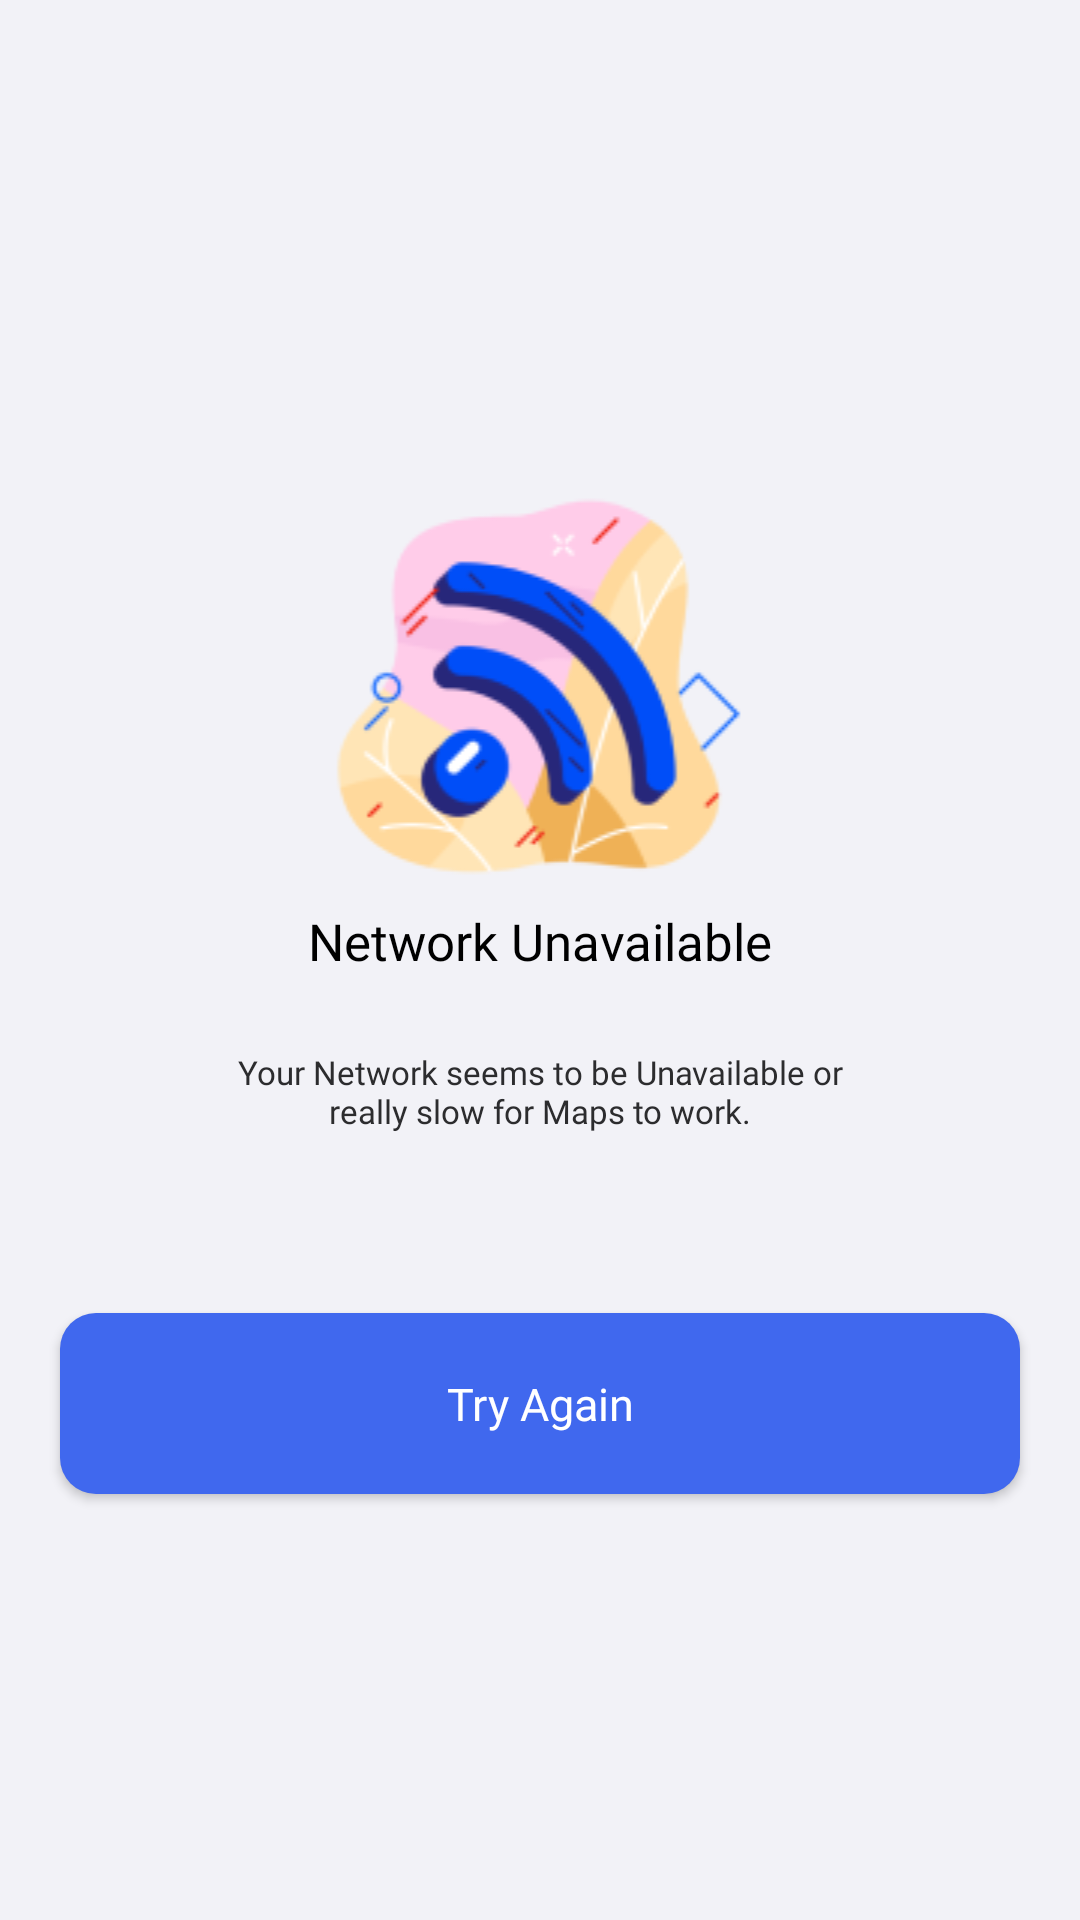

The Android layout XML behind this screen, and the referenced resources:
<!-- AndroidManifest.xml: application theme Theme.NavApp -->
<!-- res/layout/activity_no_network.xml -->
<?xml version="1.0" encoding="utf-8"?>

<androidx.constraintlayout.widget.ConstraintLayout xmlns:android="http://schemas.android.com/apk/res/android"
    xmlns:app="http://schemas.android.com/apk/res-auto"
    xmlns:tools="http://schemas.android.com/tools"
    android:layout_width="match_parent"
    android:layout_height="match_parent"
    tools:context=".Activity.NoNetworkActivity">

    <androidx.constraintlayout.widget.ConstraintLayout
        android:id="@+id/clubEmptyCl"
        android:layout_width="match_parent"
        android:layout_height="match_parent"
        android:background="@color/bottomSheetBack"
        android:visibility="visible"
        app:layout_constraintBottom_toBottomOf="parent"
        app:layout_constraintEnd_toEndOf="parent"
        app:layout_constraintStart_toStartOf="parent"
        app:layout_constraintTop_toTopOf="parent">

        <androidx.constraintlayout.widget.ConstraintLayout
            android:id="@+id/clubEmptyCl1"
            android:layout_width="0dp"
            android:layout_height="wrap_content"
            android:layout_marginStart="65dp"
            android:layout_marginEnd="65dp"
            android:layout_marginBottom="100dp"
            app:layout_constraintBottom_toBottomOf="parent"
            app:layout_constraintEnd_toEndOf="parent"
            app:layout_constraintStart_toStartOf="parent"
            app:layout_constraintTop_toTopOf="parent">

            <ImageView
                android:id="@+id/imageView"
                android:layout_width="0dp"
                android:layout_height="wrap_content"
                android:layout_marginStart="10dp"
                android:layout_marginEnd="10dp"
                android:src="@drawable/servererror"
                app:layout_constraintEnd_toEndOf="parent"
                app:layout_constraintStart_toStartOf="parent"
                app:layout_constraintTop_toTopOf="parent" />

            <TextView
                android:id="@+id/textView11"
                android:layout_width="0dp"
                android:layout_height="wrap_content"
                android:layout_marginTop="10dp"
                android:fontFamily="@font/bold"
                android:text="Network Unavailable"
                android:textAlignment="center"
                android:textColor="@color/boldHeading"
                android:textSize="17dp"
                app:layout_constraintEnd_toEndOf="parent"
                app:layout_constraintStart_toStartOf="parent"
                app:layout_constraintTop_toBottomOf="@+id/imageView" />

            <TextView
                android:id="@+id/textView12"
                android:layout_width="0dp"
                android:layout_height="wrap_content"
                android:layout_marginTop="25dp"
                android:fontFamily="@font/book"
                android:text="Your Network seems to be Unavailable or really slow for Maps to work."
                android:textAlignment="center"
                android:textColor="@color/subHeading"
                android:textSize="11dp"
                app:layout_constraintBottom_toBottomOf="parent"
                app:layout_constraintEnd_toEndOf="parent"
                app:layout_constraintStart_toStartOf="parent"
                app:layout_constraintTop_toBottomOf="@+id/textView11" />
        </androidx.constraintlayout.widget.ConstraintLayout>

        <androidx.appcompat.widget.AppCompatButton
            android:id="@+id/clubTryAgain"
            android:layout_width="0dp"
            android:layout_height="wrap_content"
            android:layout_marginStart="20dp"
            android:layout_marginTop="60dp"
            android:layout_marginEnd="20dp"
            android:background="@drawable/button_background"
            android:fontFamily="@font/medium"
            android:paddingTop="20dp"
            android:paddingBottom="20dp"
            android:text="Try Again"

            android:textAllCaps="false"
            android:textColor="@color/white"
            android:textSize="15dp"
            app:layout_constraintEnd_toEndOf="parent"
            app:layout_constraintStart_toStartOf="parent"
            app:layout_constraintTop_toBottomOf="@+id/clubEmptyCl1" />

    </androidx.constraintlayout.widget.ConstraintLayout>
</androidx.constraintlayout.widget.ConstraintLayout>
<!-- resources referenced by this layout -->
<resources>
  <color name="boldHeading">#000000</color>
  <color name="bottomSheetBack">#F2F2F7</color>
  <color name="subHeading">#2C2C2E</color>
  <color name="white">#FFFFFFFF</color>
  <!-- drawable button_background (drawable) -->
  <shape xmlns:android="http://schemas.android.com/apk/res/android">
      <solid android:color="#4068EE"></solid>
      <corners android:radius="12dp"></corners>
  </shape>
  <!-- drawable servererror: png bitmap (drawable, 14836 bytes) -->
  <style name="Theme.NavApp" parent="Theme.MaterialComponents.Light.NoActionBar">
          
          <item name="colorPrimary">@color/purple_500</item>
          <item name="colorPrimaryVariant">@color/black</item>
          <item name="colorOnPrimary">@color/white</item>
          
          <item name="colorSecondary">@color/black</item>
          <item name="colorSecondaryVariant">@color/teal_700</item>
          <item name="colorOnSecondary">@color/black</item>
          
          <item name="android:statusBarColor" tools:targetApi="l">?attr/colorPrimaryVariant</item>
          
  
  
      </style>
  <color name="purple_500">#FF6200EE</color>
  <color name="black">#FF000000</color>
  <color name="teal_700">#FF018786</color>
</resources>
